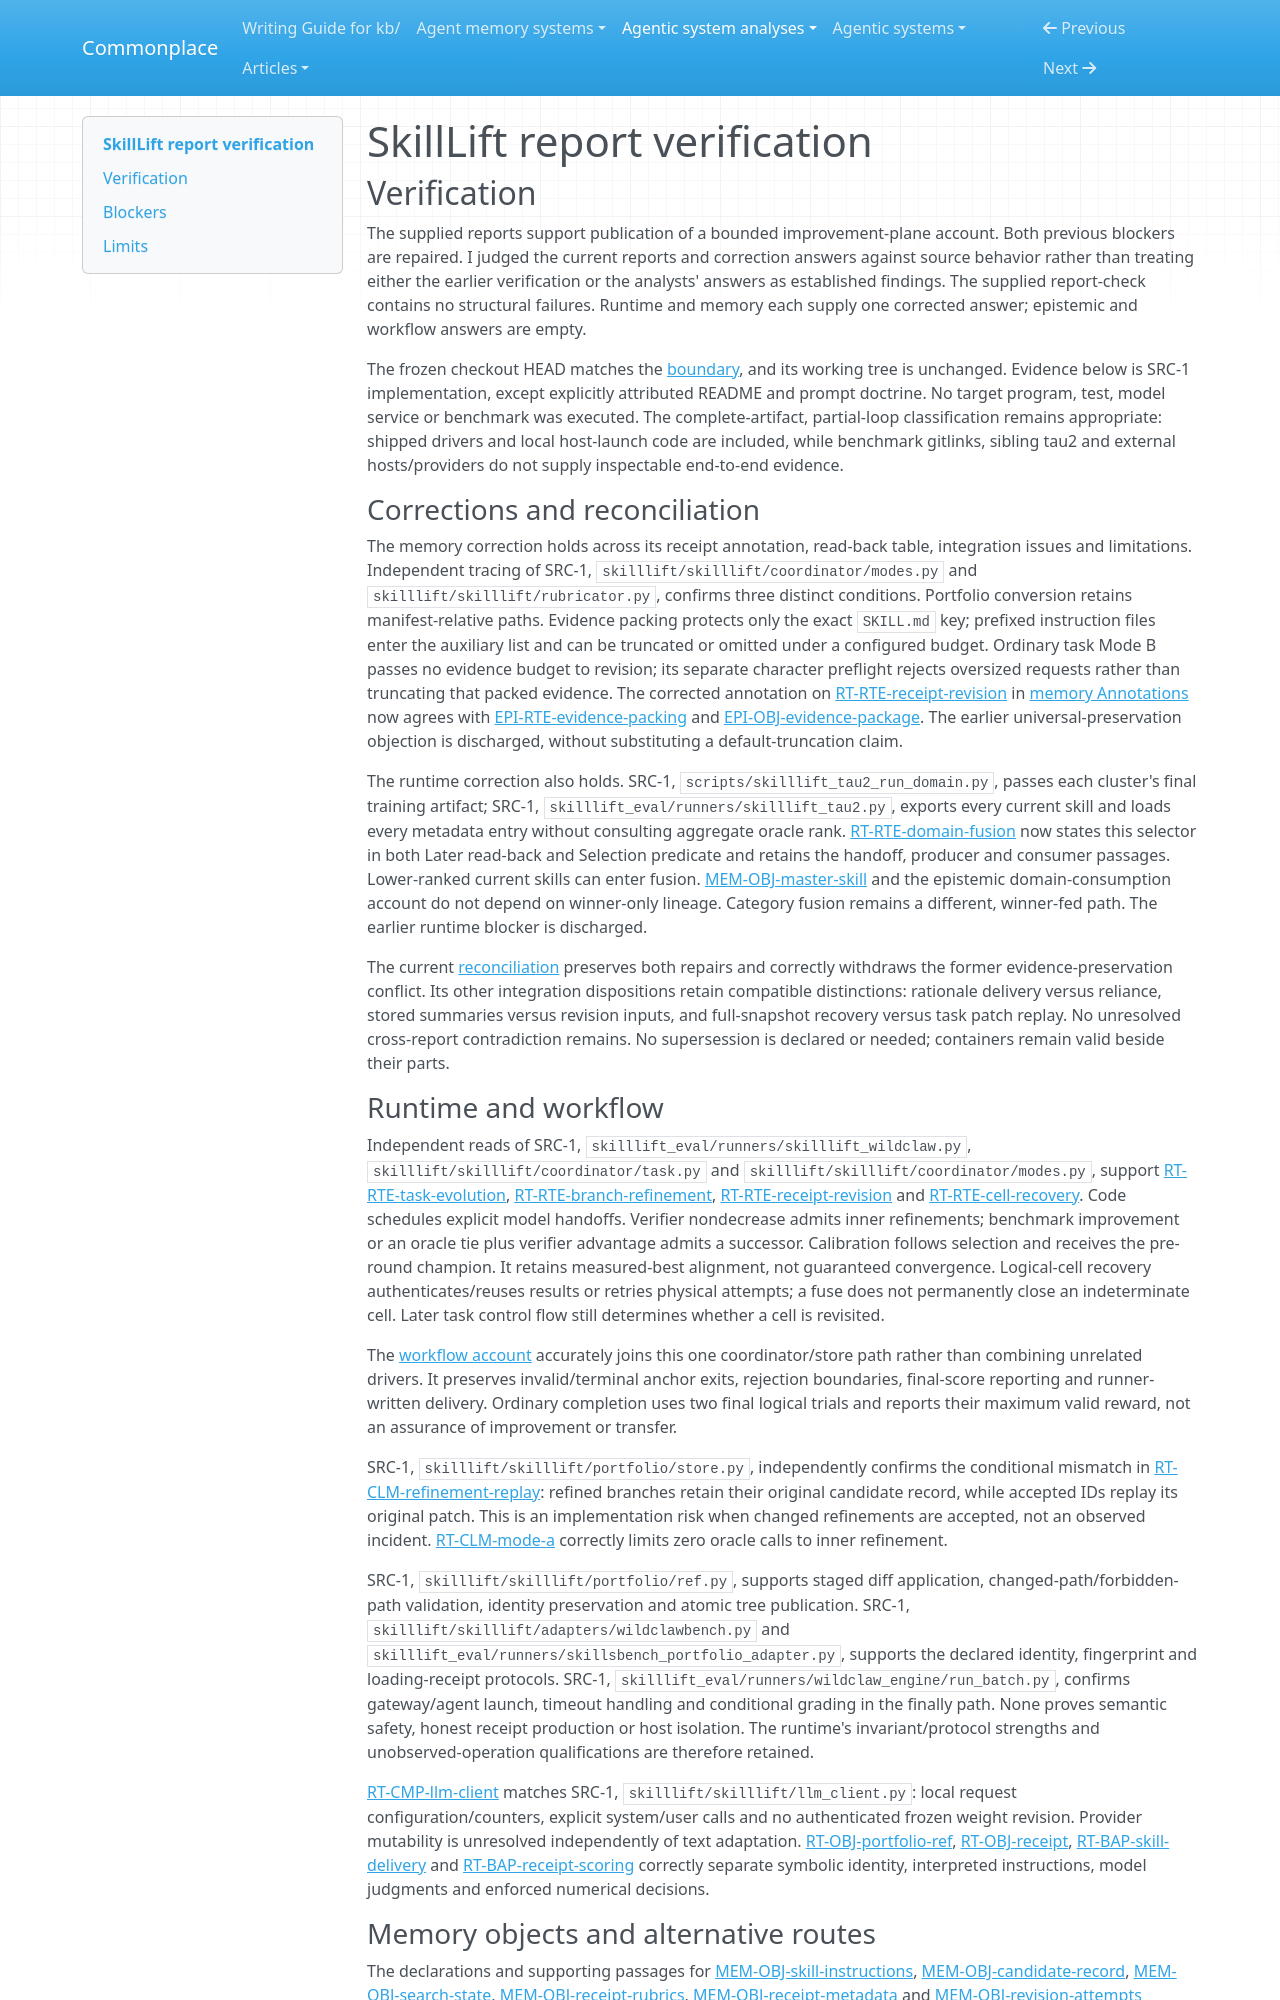

repository: zby/commonplace · page: agentic-system-analyses/retained/walter-mitty-pro--skilllift/report-verification/index.html · generator: mkdocs

---
type: agentic-system-analyses/types/agentic-system-verification.md
description: "Independent report verification of SkillLift's improvement plane, including corrected evidence-budget and domain-fusion findings, at the frozen main-repository revision."
run-id: AAS-2026-10-14-skilllift-0f350bf64418-01
reviewed-boundary: "599358b4d4c4a27c0e004df8228ab93026600653"
---

# SkillLift report verification

## Verification

The supplied reports support publication of a bounded improvement-plane account. Both previous blockers are repaired. I judged the current reports and correction answers against source behavior rather than treating either the earlier verification or the analysts' answers as established findings. The supplied report-check contains no structural failures. Runtime and memory each supply one corrected answer; epistemic and workflow answers are empty.

The frozen checkout HEAD matches the [boundary](boundary.md#boundary-and-evidence), and its working tree is unchanged. Evidence below is SRC-1 implementation, except explicitly attributed README and prompt doctrine. No target program, test, model service or benchmark was executed. The complete-artifact, partial-loop classification remains appropriate: shipped drivers and local host-launch code are included, while benchmark gitlinks, sibling tau2 and external hosts/providers do not supply inspectable end-to-end evidence.

### Corrections and reconciliation

The memory correction holds across its receipt annotation, read-back table, integration issues and limitations. Independent tracing of SRC-1, `skilllift/skilllift/coordinator/modes.py` and `skilllift/skilllift/rubricator.py`, confirms three distinct conditions. Portfolio conversion retains manifest-relative paths. Evidence packing protects only the exact `SKILL.md` key; prefixed instruction files enter the auxiliary list and can be truncated or omitted under a configured budget. Ordinary task Mode B passes no evidence budget to revision; its separate character preflight rejects oversized requests rather than truncating that packed evidence. The corrected annotation on [RT-RTE-receipt-revision](runtime.md#rt-rte-receipt-revision) in [memory Annotations](memory.md#annotations) now agrees with [EPI-RTE-evidence-packing](epistemic.md#epi-rte-evidence-packing) and [EPI-OBJ-evidence-package](epistemic.md#epi-obj-evidence-package). The earlier universal-preservation objection is discharged, without substituting a default-truncation claim.

The runtime correction also holds. SRC-1, `scripts/skilllift_tau2_run_domain.py`, passes each cluster's final training artifact; SRC-1, `skilllift_eval/runners/skilllift_tau2.py`, exports every current skill and loads every metadata entry without consulting aggregate oracle rank. [RT-RTE-domain-fusion](runtime.md#rt-rte-domain-fusion) now states this selector in both Later read-back and Selection predicate and retains the handoff, producer and consumer passages. Lower-ranked current skills can enter fusion. [MEM-OBJ-master-skill](memory.md#mem-obj-master-skill) and the epistemic domain-consumption account do not depend on winner-only lineage. Category fusion remains a different, winner-fed path. The earlier runtime blocker is discharged.

The current [reconciliation](reconciliation.md#reconciliation) preserves both repairs and correctly withdraws the former evidence-preservation conflict. Its other integration dispositions retain compatible distinctions: rationale delivery versus reliance, stored summaries versus revision inputs, and full-snapshot recovery versus task patch replay. No unresolved cross-report contradiction remains. No supersession is declared or needed; containers remain valid beside their parts.

### Runtime and workflow

Independent reads of SRC-1, `skilllift_eval/runners/skilllift_wildclaw.py`, `skilllift/skilllift/coordinator/task.py` and `skilllift/skilllift/coordinator/modes.py`, support [RT-RTE-task-evolution](runtime.md#rt-rte-task-evolution), [RT-RTE-branch-refinement](runtime.md#rt-rte-branch-refinement), [RT-RTE-receipt-revision](runtime.md#rt-rte-receipt-revision) and [RT-RTE-cell-recovery](runtime.md#rt-rte-cell-recovery). Code schedules explicit model handoffs. Verifier nondecrease admits inner refinements; benchmark improvement or an oracle tie plus verifier advantage admits a successor. Calibration follows selection and receives the pre-round champion. It retains measured-best alignment, not guaranteed convergence. Logical-cell recovery authenticates/reuses results or retries physical attempts; a fuse does not permanently close an indeterminate cell. Later task control flow still determines whether a cell is revisited.

The [workflow account](workflow.md#workflow-account) accurately joins this one coordinator/store path rather than combining unrelated drivers. It preserves invalid/terminal anchor exits, rejection boundaries, final-score reporting and runner-written delivery. Ordinary completion uses two final logical trials and reports their maximum valid reward, not an assurance of improvement or transfer.

SRC-1, `skilllift/skilllift/portfolio/store.py`, independently confirms the conditional mismatch in [RT-CLM-refinement-replay](runtime.md#rt-clm-refinement-replay): refined branches retain their original candidate record, while accepted IDs replay its original patch. This is an implementation risk when changed refinements are accepted, not an observed incident. [RT-CLM-mode-a](runtime.md#rt-clm-mode-a) correctly limits zero oracle calls to inner refinement.

SRC-1, `skilllift/skilllift/portfolio/ref.py`, supports staged diff application, changed-path/forbidden-path validation, identity preservation and atomic tree publication. SRC-1, `skilllift/skilllift/adapters/wildclawbench.py` and `skilllift_eval/runners/skillsbench_portfolio_adapter.py`, supports the declared identity, fingerprint and loading-receipt protocols. SRC-1, `skilllift_eval/runners/wildclaw_engine/run_batch.py`, confirms gateway/agent launch, timeout handling and conditional grading in the finally path. None proves semantic safety, honest receipt production or host isolation. The runtime's invariant/protocol strengths and unobserved-operation qualifications are therefore retained.

[RT-CMP-llm-client](runtime.md#rt-cmp-llm-client) matches SRC-1, `skilllift/skilllift/llm_client.py`: local request configuration/counters, explicit system/user calls and no authenticated frozen weight revision. Provider mutability is unresolved independently of text adaptation. [RT-OBJ-portfolio-ref](runtime.md#rt-obj-portfolio-ref), [RT-OBJ-receipt](runtime.md#rt-obj-receipt), [RT-BAP-skill-delivery](runtime.md#rt-bap-skill-delivery) and [RT-BAP-receipt-scoring](runtime.md#rt-bap-receipt-scoring) correctly separate symbolic identity, interpreted instructions, model judgments and enforced numerical decisions.
